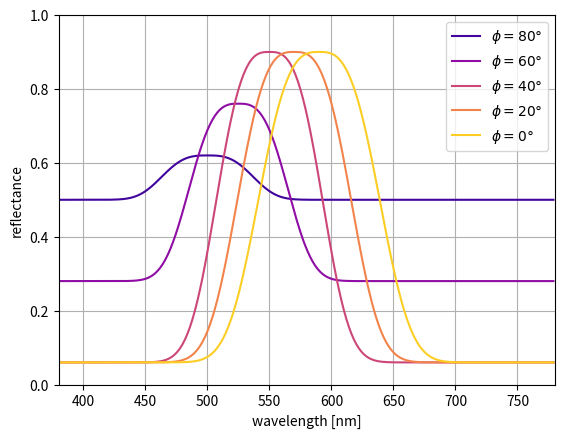

Here is the Python script that generated this plot:
import matplotlib.pyplot as plt
import numpy as np
import math

def lerp(x, L, R):
    return x*(R-L)+L

def R(L,T):
    if T < 40:
        return 0.06
    return lerp(T/40-1,0.06, 0.5)

def A(T):
    if T < 40:
        return 0.84
    return lerp(T/40-1, 0.84, 0.12)

def L0(T):
    if T < 40:
        return lerp(T/40, 590, 550)
    return lerp(T/40-1, 550, 500)

def S(T):
    return lerp(T/80, 40, 30)

def magic(L, T):
    T = min(80,T)
    return R(L,T) + A(T) * math.exp(- pow( ((L-L0(T))**2)/(2*(S(T)**2)), 1.5))

xlow = 380
xhigh = 780
xs = np.arange(xlow, xhigh, 1)

# ts = np.arange(0,90,1)
ts = [0,20,40,60,80]
colors = plt.colormaps["plasma"](np.linspace(0.1,0.9,len(ts)))

for i,t in enumerate(reversed(ts)):
    y = [magic(x, t) for x in xs]
    plt.plot(xs, y, label="$\phi="+str(t)+"\degree$", color=colors[i])
plt.xlim([xlow, xhigh])
plt.ylim([0,1])
plt.grid()
plt.legend()
plt.ylabel("reflectance")
plt.xlabel("wavelength [nm]")
plt.show()